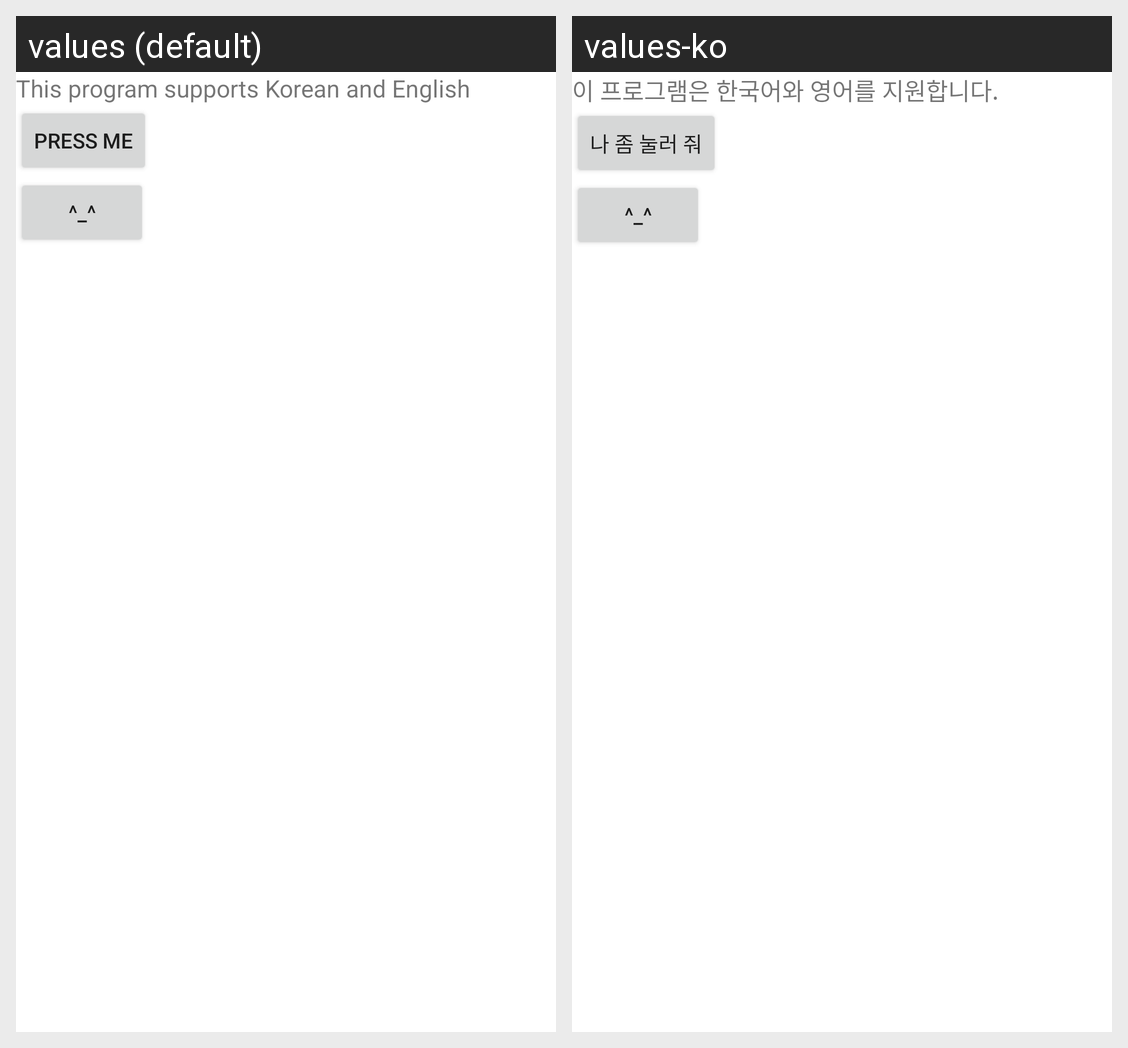

The same Android screen rendered under two of its app's locales, left to right. List the strings drawn on it with the default value and each locale's translation.
Android screen res/layout/c12_multilang.xml rendered under 2 locales, left to right: values (default), values-ko. Device: Nexus 5 (rendered at 1080×1920; each locale shown at half size, 540×960, under a caption strip naming it); theme Theme.MaterialComponents.DayNight.NoActionBar.
Strings drawn on this screen, with the default value and each locale's value (text and hints the layout hard-codes, and strings that could not be matched under every locale, appear in the picture but are not listed):

multi_textcaption
  values: This program supports Korean and English
  values-ko: 이 프로그램은 한국어와 영어를 지원합니다.

multi_buttoncaption
  values: Press me
  values-ko: 나 좀 눌러 줘

multi_smile
  values: ^_^
  values-ko: ^_^  [not translated; the default value is used]
